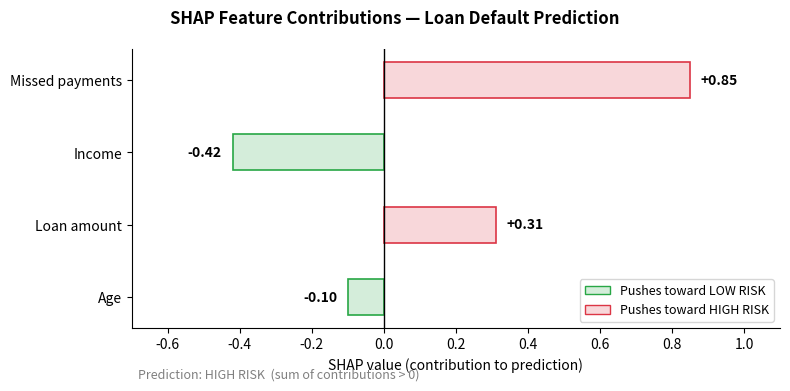

Here is the Python script that generated this plot: (Note: this script raises an exception after producing the figure.)
import matplotlib.pyplot as plt
import matplotlib.patches as mpatches
import numpy as np
import os

features = ["Age", "Loan amount", "Income", "Missed payments"]
values   = [-0.10, +0.31, -0.42, +0.85]
colors   = ["#d4edda" if v < 0 else "#f8d7da" for v in values]
edge     = ["#28a745" if v < 0 else "#dc3545" for v in values]

fig, ax = plt.subplots(figsize=(8, 4))
fig.suptitle("SHAP Feature Contributions — Loan Default Prediction", fontsize=12, fontweight="bold")

bars = ax.barh(features, values, color=colors, edgecolor=edge, linewidth=1.2, height=0.5)

for bar, val in zip(bars, values):
    offset = 0.03 if val >= 0 else -0.03
    ha = "left" if val >= 0 else "right"
    ax.text(val + offset, bar.get_y() + bar.get_height() / 2,
            f"{val:+.2f}", va="center", ha=ha, fontsize=10, fontweight="bold")

ax.axvline(0, color="black", linewidth=1)
ax.set_xlabel("SHAP value (contribution to prediction)", fontsize=10)
ax.set_xlim(-0.7, 1.1)

low_risk  = mpatches.Patch(facecolor="#d4edda", edgecolor="#28a745", label="Pushes toward LOW RISK")
high_risk = mpatches.Patch(facecolor="#f8d7da", edgecolor="#dc3545", label="Pushes toward HIGH RISK")
ax.legend(handles=[low_risk, high_risk], loc="lower right", fontsize=9)

ax.text(0.01, -0.18, "Prediction: HIGH RISK  (sum of contributions > 0)",
        transform=ax.transAxes, fontsize=9, color="gray", style="italic")

ax.spines["top"].set_visible(False)
ax.spines["right"].set_visible(False)
plt.tight_layout()

output_path = os.path.join(os.path.dirname(__file__), "..", "images", "shap_example.png")
plt.savefig(output_path, dpi=150, bbox_inches="tight")
print(f"Saved to {os.path.abspath(output_path)}")
plt.show()
